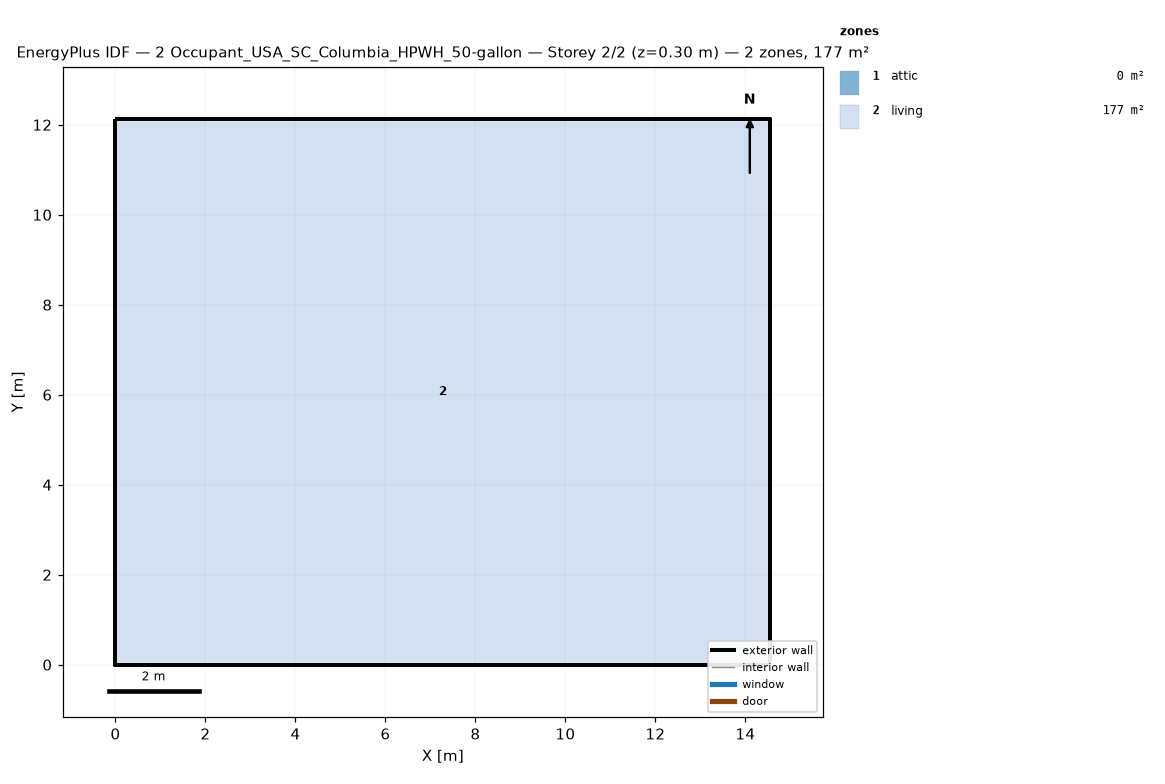
=== STOREY PLAN SPEC (per zone: floor XY polygon, exterior-wall plan segments, windows/doors) ===
zone 1: attic  (0.0 m²)
  exterior wall: (14.55, 0.00) – (14.55, 12.13) – (14.55, 6.06)  [18.2 m]
  exterior wall: (0.00, 12.13) – (0.00, 0.00) – (0.00, 6.06)  [18.2 m]
zone 2: living  (176.5 m²)
  floor: (0.00, 0.00) (0.00, 12.13) (14.55, 12.13) (14.55, 0.00)
  exterior wall: (0.00, 0.00) – (14.55, 0.00)  [14.6 m]
  exterior wall: (14.55, 0.00) – (14.55, 12.13)  [12.1 m]
  exterior wall: (14.55, 12.13) – (0.00, 12.13)  [14.6 m]
  exterior wall: (0.00, 12.13) – (0.00, 0.00)  [12.1 m]

=== DERIVED (storey summary) ===
Building: 2 Occupant_USA_SC_Columbia_HPWH_50-gallon
Storey: 2 of 2  (floor level z = 0.30 m)
Storey gross floor area: 176.5 m²
Zones on this storey: 2
  - attic: floor 0.0 m²; exterior wall 36.4 m (24.5 m²); WWR 0.0%
  - living: floor 176.5 m²; exterior wall 53.4 m (146.4 m²); WWR 0.0%
Zone adjacency: (none detected)